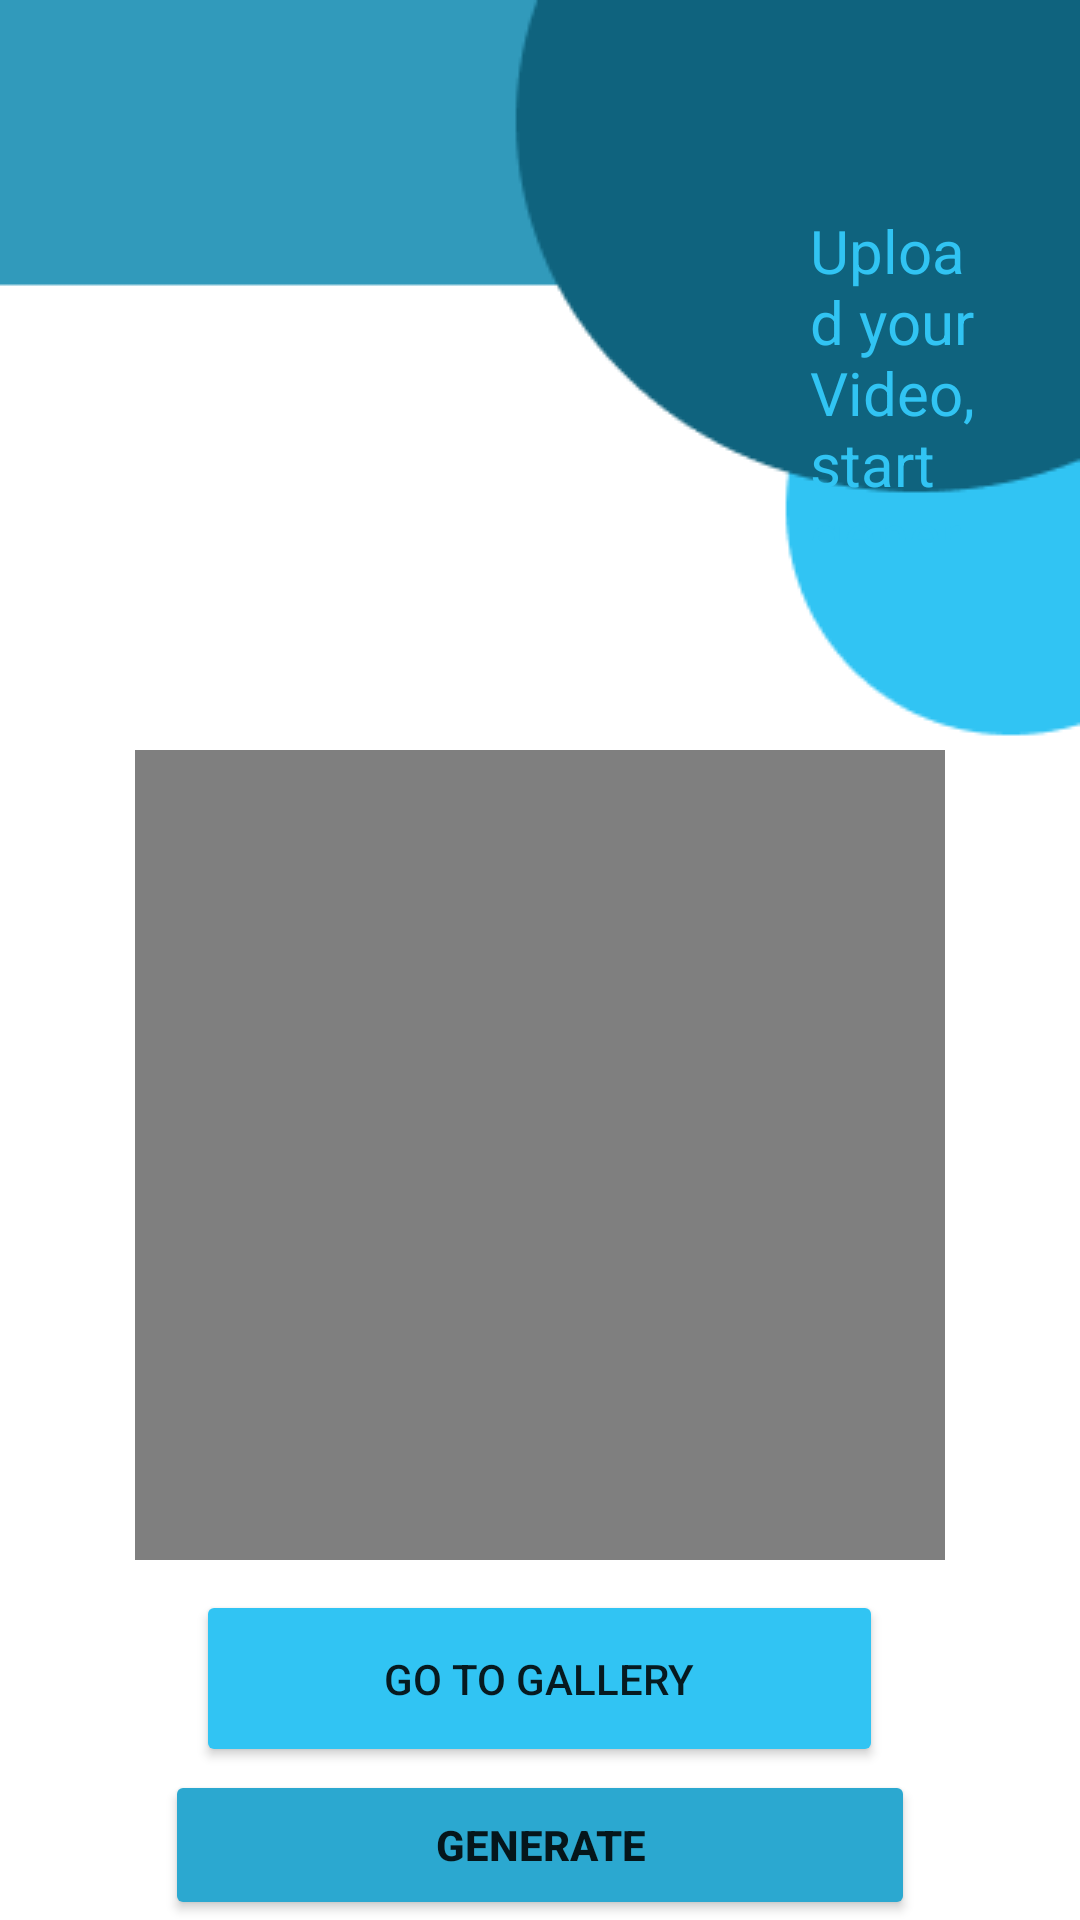

Here is an Android app screen rendered from its layout file. Give the layout XML and the strings, colors and styles it references.
<!-- AndroidManifest.xml: application theme Theme.ACG_application -->
<!-- res/layout/activity_video_upload.xml -->
<?xml version="1.0" encoding="utf-8"?>
<RelativeLayout xmlns:android="http://schemas.android.com/apk/res/android"
    xmlns:tools="http://schemas.android.com/tools"
    xmlns:app="http://schemas.android.com/apk/res-auto"
    android:layout_width="match_parent"
    android:layout_height="match_parent"
    android:background="@drawable/image_selecting"
    tools:context=".videoUpload">
  <TextView
      android:layout_width="220dp"
      android:layout_height="170dp"
      android:id="@+id/image"
      android:text="Upload your Video, start generating.."
      android:textSize="20dp"
      android:textColor="#31C4F3"
      android:padding="30dp"
      android:layout_marginLeft="240dp"
      android:layout_marginTop="40dp"/>

  <Button
      android:id="@+id/videoButton"
      android:layout_width="229dp"
      android:layout_height="59dp"
      android:text="Go to Gallery"
      android:backgroundTint="#31C4F3"
      android:layout_centerHorizontal="true"
      android:layout_marginTop="530dp"
      android:drawableLeft="@drawable/baseline_drive_folder_upload_24"/>

  <Button
      android:id="@+id/button2"
      android:layout_width="250dp"
      android:layout_height="55dp"
      android:text="Generate"
      android:textStyle="bold"
      android:backgroundTint="#2BA8D0"
      android:layout_centerHorizontal="true"
      android:layout_marginTop="590dp"/>

  <VideoView
      android:id="@+id/gallery"
      android:layout_width="270dp"
      android:layout_height="270dp"
      android:layout_centerHorizontal="true"
      android:layout_marginTop="250dp"/>

  <FrameLayout
      android:id="@+id/placeholder"
      android:layout_width="270dp"
      android:layout_height="270dp"
      android:layout_centerHorizontal="true"
      android:backgroundTint="#2BA8D0"
      android:layout_marginTop="250dp"/>


  </RelativeLayout>
<!-- resources referenced by this layout -->
<resources>
  <!-- drawable image_selecting: png bitmap (drawable, 4377 bytes) -->
  <style name="Theme.ACG_application" parent="Theme.MaterialComponents.DayNight.NoActionBar">
          
          <item name="colorPrimary">@color/purple_500</item>
          <item name="colorPrimaryVariant">@color/purple_700</item>
          <item name="colorOnPrimary">@color/white</item>
          
          <item name="colorSecondary">@color/teal_200</item>
          <item name="colorSecondaryVariant">@color/teal_700</item>
          <item name="colorOnSecondary">@color/black</item>
          
          <item name="android:statusBarColor">?attr/colorPrimaryVariant</item>
          
      </style>
  <!-- not gathered from this repository: default colours our renderer supplied (Android Studio template values) -->
  <color name="purple_500">#FF6200EE</color>
  <color name="purple_700">#FF3700B3</color>
  <color name="teal_200">#FF03DAC5</color>
  <color name="teal_700">#FF018786</color>
  <color name="black">#FF000000</color>
  <color name="white">#FFFFFFFF</color>
</resources>
